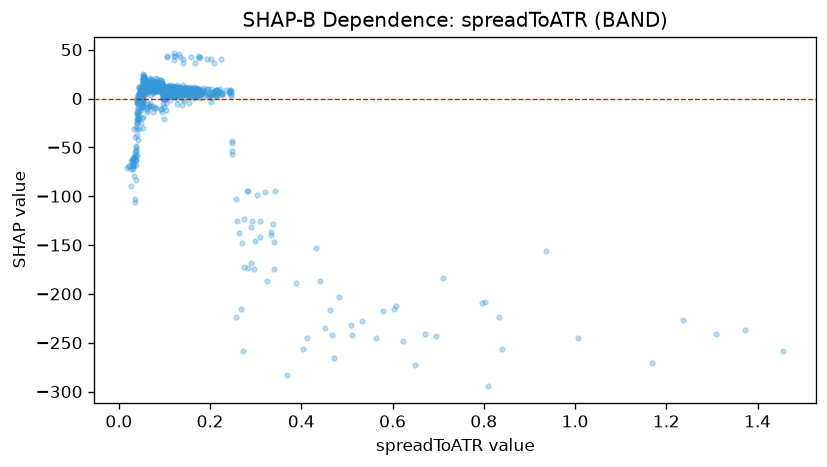

The file beside this chart, header and first rows:
feature_value, shap_value
0.6073, -212.8
0.1286, 8.924
0.0681, 13.49
0.0729, 13.25
0.1744, 2.95
0.0929, 13.85
0.0696, 13.84
0.0909, 10.89
0.0796, 11.35
0.0752, 16.51
0.1679, 2.079
0.3086, -141.9
0.0883, 11.12
0.1034, 4.128
0.1511, 7.488
0.1443, 7.817
0.1223, 9.404
0.1177, 5.452
0.1227, 5.279
0.101, 6.227
0.1283, 10.97
0.1133, 10.67
0.0964, 11
0.1197, 8.382
0.0874, 10.47
0.243, 7.1
0.1153, 8.422
0.1077, 7.197
0.0532, 18.78
0.1635, 3.261
0.0934, -10.67
0.1042, 4.415
0.1316, 9.644
0.0692, 15.24
0.0791, 10.19
0.1413, 9.842
0.109, 11.34
0.0855, 9.883
0.297, -174.8
0.1634, 6.696
0.1044, 7.846
0.1089, 11.74
0.2451, 3.79
0.1574, 5.387
0.1552, 3.392
0.1327, 6.836
0.1781, 6.005
0.1848, 8.667
0.1678, 5.869
0.4412, -186.8
0.202, 6.796
0.2205, 7.964
0.1715, 7.577
0.2266, 4.508
0.1428, 9.883
0.1125, 6.542
0.107, 9.556
0.2137, 8.452
0.2071, 6.086
0.1481, 9.91
... 1,409 more rows
